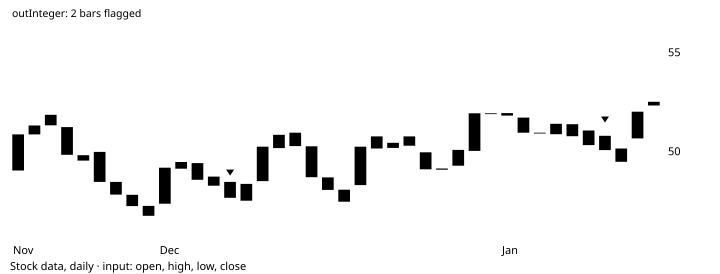

The data file committed next to this chart (first rows):
# TA-Lib reference data: CDL3BLACKCROWS
# series: Stock data, daily
# input: simulated_2001-11-20.csv; windo…
# parameters: (defaults)
# inputs: inPriceOHLC=OHLC
# outputs: outInteger (shift 0)
# lookback: 13
date, open, high, low, close, volume, outInteger
2001-11-20, 49.05, 50.87, 49.04, 50.87, 1154230, 
2001-11-21, 50.87, 51.32, 50.87, 51.32, 953986, 
2001-11-22, 51.33, 51.94, 51.04, 51.86, 1436950, 
2001-11-23, 51.24, 51.45, 49.56, 49.84, 1762265, 
2001-11-26, 49.55, 50.12, 48.83, 49.82, 2019352, 
2001-11-27, 49.99, 50.59, 48.47, 48.47, 2418510, 
2001-11-28, 48.47, 48.84, 47.82, 47.83, 717046, 
2001-11-29, 47.82, 48.11, 47.24, 47.25, 858024, 
2001-11-30, 47.26, 47.49, 46.23, 46.76, 1969903, 
2001-12-03, 47.37, 49.36, 47.36, 49.19, 1437304, 
2001-12-04, 49.14, 49.99, 48.96, 49.48, 1754529, 
2001-12-05, 49.42, 49.43, 48.57, 48.58, 1388687, 
2001-12-06, 48.74, 49.21, 48.27, 48.28, 1861411, 
2001-12-07, 48.47, 48.54, 47.67, 47.67, 1535756, -100
2001-12-10, 48.37, 48.6, 46.71, 47.52, 1890040, 0
2001-12-11, 48.51, 53.62, 48.36, 50.25, 4171577, 0
2001-12-12, 50.18, 50.89, 50.17, 50.85, 826770, 0
2001-12-13, 50.96, 51.3, 50.27, 50.28, 1757385, 0
2001-12-14, 50.27, 50.55, 48.7, 48.71, 907340, 0
2001-12-17, 48.7, 49.01, 48.07, 48.07, 1952651, 0
2001-12-18, 48.08, 48.2, 47.17, 47.47, 1805494, 0
2001-12-19, 48.31, 50.6, 48.16, 50.25, 2099675, 0
2001-12-20, 50.16, 50.95, 48.7, 50.77, 1697396, 0
2001-12-21, 50.45, 50.53, 50.14, 50.19, 1912266, 0
2001-12-24, 50.3, 51.28, 50.06, 50.77, 1501171, 0
2001-12-25, 49.97, 50.05, 49.1, 49.11, 1210880, 0
2001-12-26, 49.15, 49.67, 48.77, 49.09, 1306746, 0
2001-12-27, 49.29, 50.22, 48.71, 50.09, 1206301, 0
2001-12-28, 50.04, 56.06, 49.05, 51.94, 4942150, 0
2001-12-31, 51.94, 51.94, 51.93, 51.94, 592538, 0
2002-01-01, 51.95, 52.09, 51.76, 51.82, 1087054, 0
2002-01-02, 51.72, 51.73, 50.96, 50.96, 1216464, 0
2002-01-03, 50.96, 51.36, 50.45, 50.96, 1080750, 0
2002-01-04, 50.88, 52.96, 50.76, 51.41, 2863606, 0
2002-01-07, 51.39, 51.43, 50.77, 50.78, 1398820, 0
2002-01-08, 51.07, 51.2, 50.33, 50.33, 1330376, 0
2002-01-09, 50.8, 51.22, 50.08, 50.08, 788205, -100
2002-01-10, 50.16, 50.38, 49.01, 49.49, 1612704, 0
2002-01-11, 50.67, 52.26, 50.66, 52.02, 1688432, 0
2002-01-14, 52.52, 52.53, 52.32, 52.33, 1037979, 0
